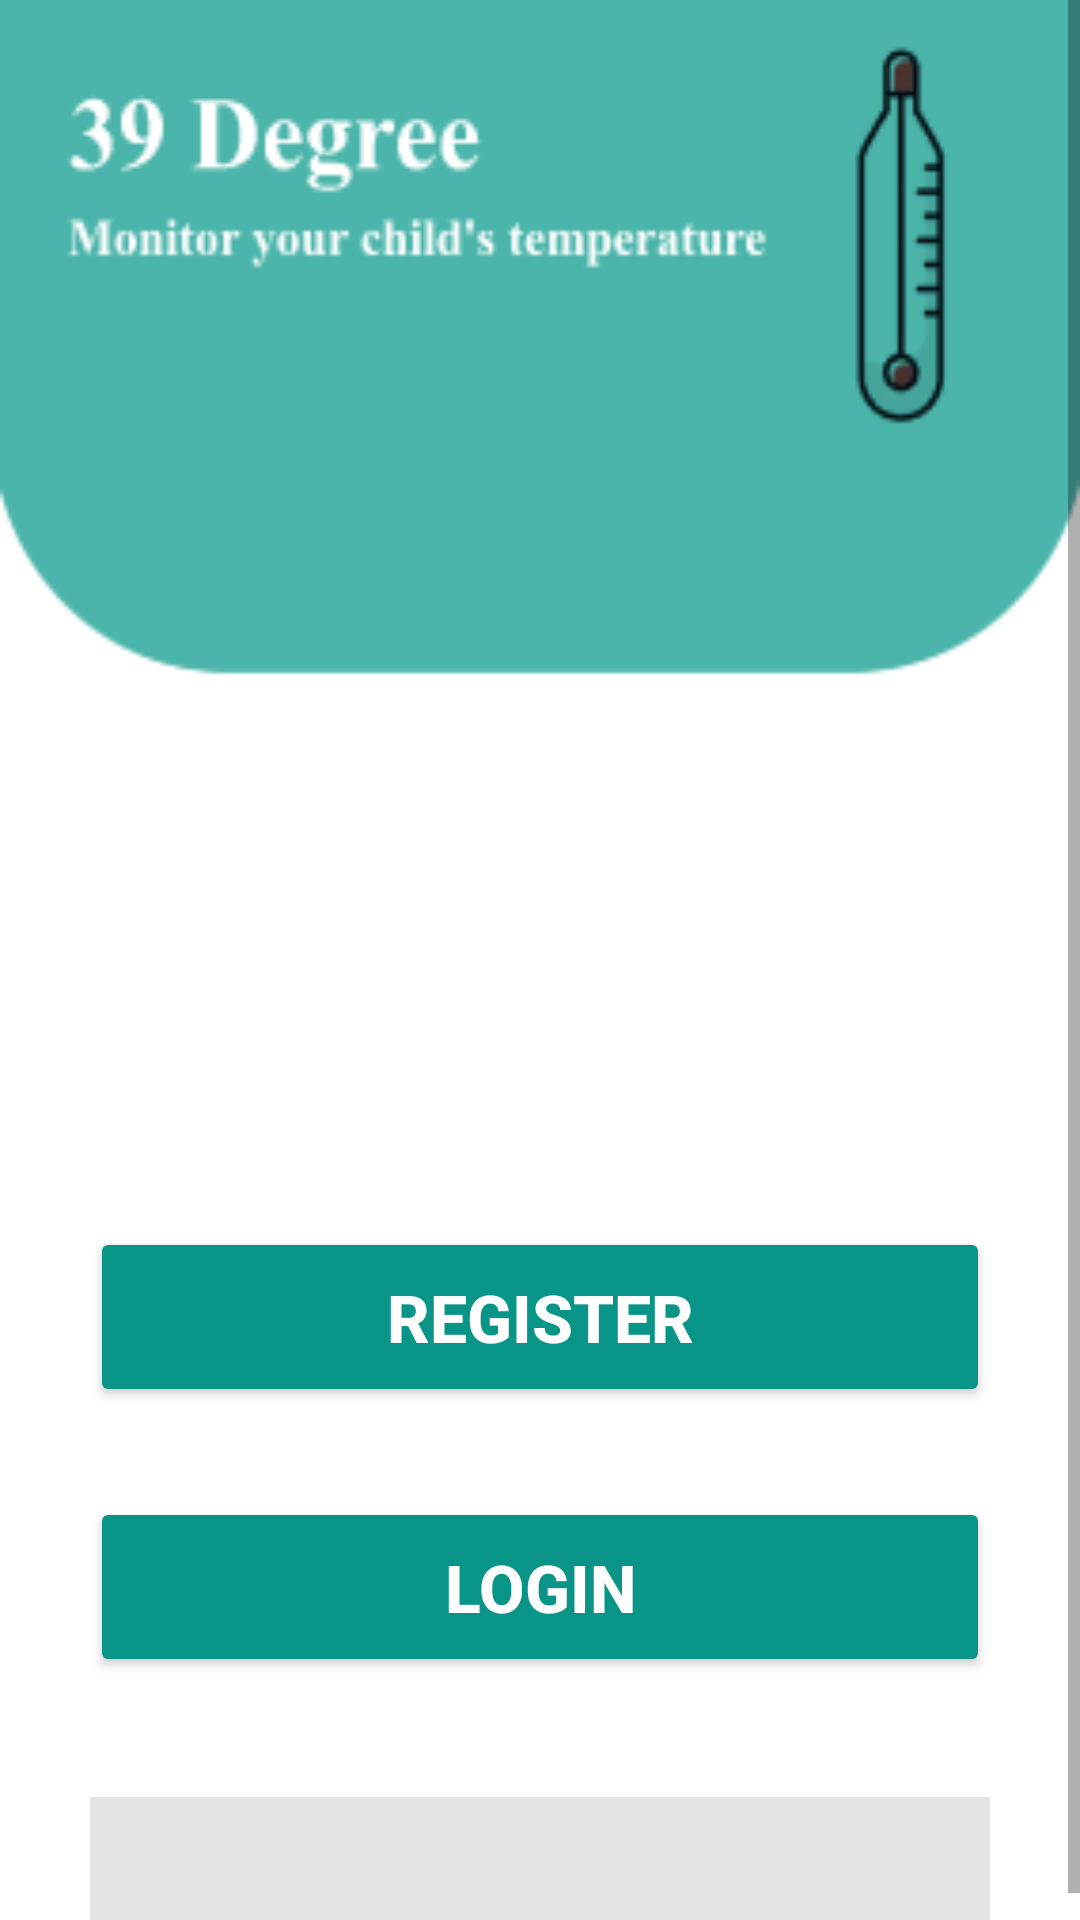

Write the Android layout XML for this screen, with the resource values it uses.
<!-- AndroidManifest.xml: application theme Theme.MCTApp -->
<!-- res/layout/activity_main.xml -->
<?xml version="1.0" encoding="utf-8"?>
<ScrollView xmlns:android="http://schemas.android.com/apk/res/android"
    xmlns:app="http://schemas.android.com/apk/res-auto"
    xmlns:tools="http://schemas.android.com/tools"
    android:layout_width="match_parent"
    android:layout_height="match_parent"
    android:background="@drawable/background"

    tools:context=".MainActivity">
    <LinearLayout
        android:layout_width="match_parent"
        android:layout_height="match_parent"
        android:orientation="vertical">

        <TextView
            android:layout_width="wrap_content"
            android:layout_height="wrap_content"
            android:textStyle="bold"
            android:textColor="@color/black"
            android:layout_gravity="center"
            android:layout_marginTop="50dp"/>

        <ImageView
            android:layout_width="match_parent"
            android:layout_height="300dp"
            android:layout_marginTop="20dp"
          />
        <Button
            android:layout_width="300dp"
            android:layout_height="60dp"
            android:backgroundTint="@color/green"
            android:textColor="@color/white"
            android:text="REGISTER"
            android:id="@+id/register"
            android:textSize="22dp"
            android:textStyle="bold"
            app:cornerRadius="10dp"
            android:layout_marginTop="20dp"
            android:layout_gravity="center"
            android:gravity="center"
            />
        <Button
            android:layout_width="300dp"
            android:layout_height="60dp"
            android:textColor="@color/white"
            android:text="Login"
            android:id="@+id/login"
            app:cornerRadius="10dp"
            android:textSize="22dp"
            android:textStyle="bold"
            android:backgroundTint="@color/green"
            android:layout_marginTop="30dp"
            android:layout_gravity="center"
            android:gravity="center"
            />

        <Spinner
            android:layout_width="300dp"
            android:layout_height="50dp"
            android:layout_gravity="center"
            android:background="#E4E4E4"
            android:layout_marginTop="40dp"
            android:textSize="22dp"
            android:textStyle="bold"
            android:textColor="@color/black"
            android:id="@+id/spinner"/>

    </LinearLayout>



</ScrollView>
<!-- resources referenced by this layout -->
<resources>
  <color name="black">#FF000000</color>
  <color name="green">#089587</color>
  <color name="white">#FFFFFFFF</color>
  <!-- drawable background: png bitmap (drawable, 10022 bytes) -->
  <style name="Theme.MCTApp" parent="Theme.MaterialComponents.DayNight.DarkActionBar">
  
              
              <item name="colorPrimary">@color/green</item>
              <item name="colorPrimaryVariant">@color/text_grey</item>
              <item name="colorOnPrimary">@color/white</item>
              
              <item name="colorSecondary">@color/green</item>
              <item name="colorSecondaryVariant">@color/white</item>
              <item name="colorOnSecondary">@color/text_grey</item>
              
              <item name="android:statusBarColor">?attr/colorPrimaryVariant</item>
              
          </style>
  <color name="text_grey">#d9d9d9</color>
</resources>
